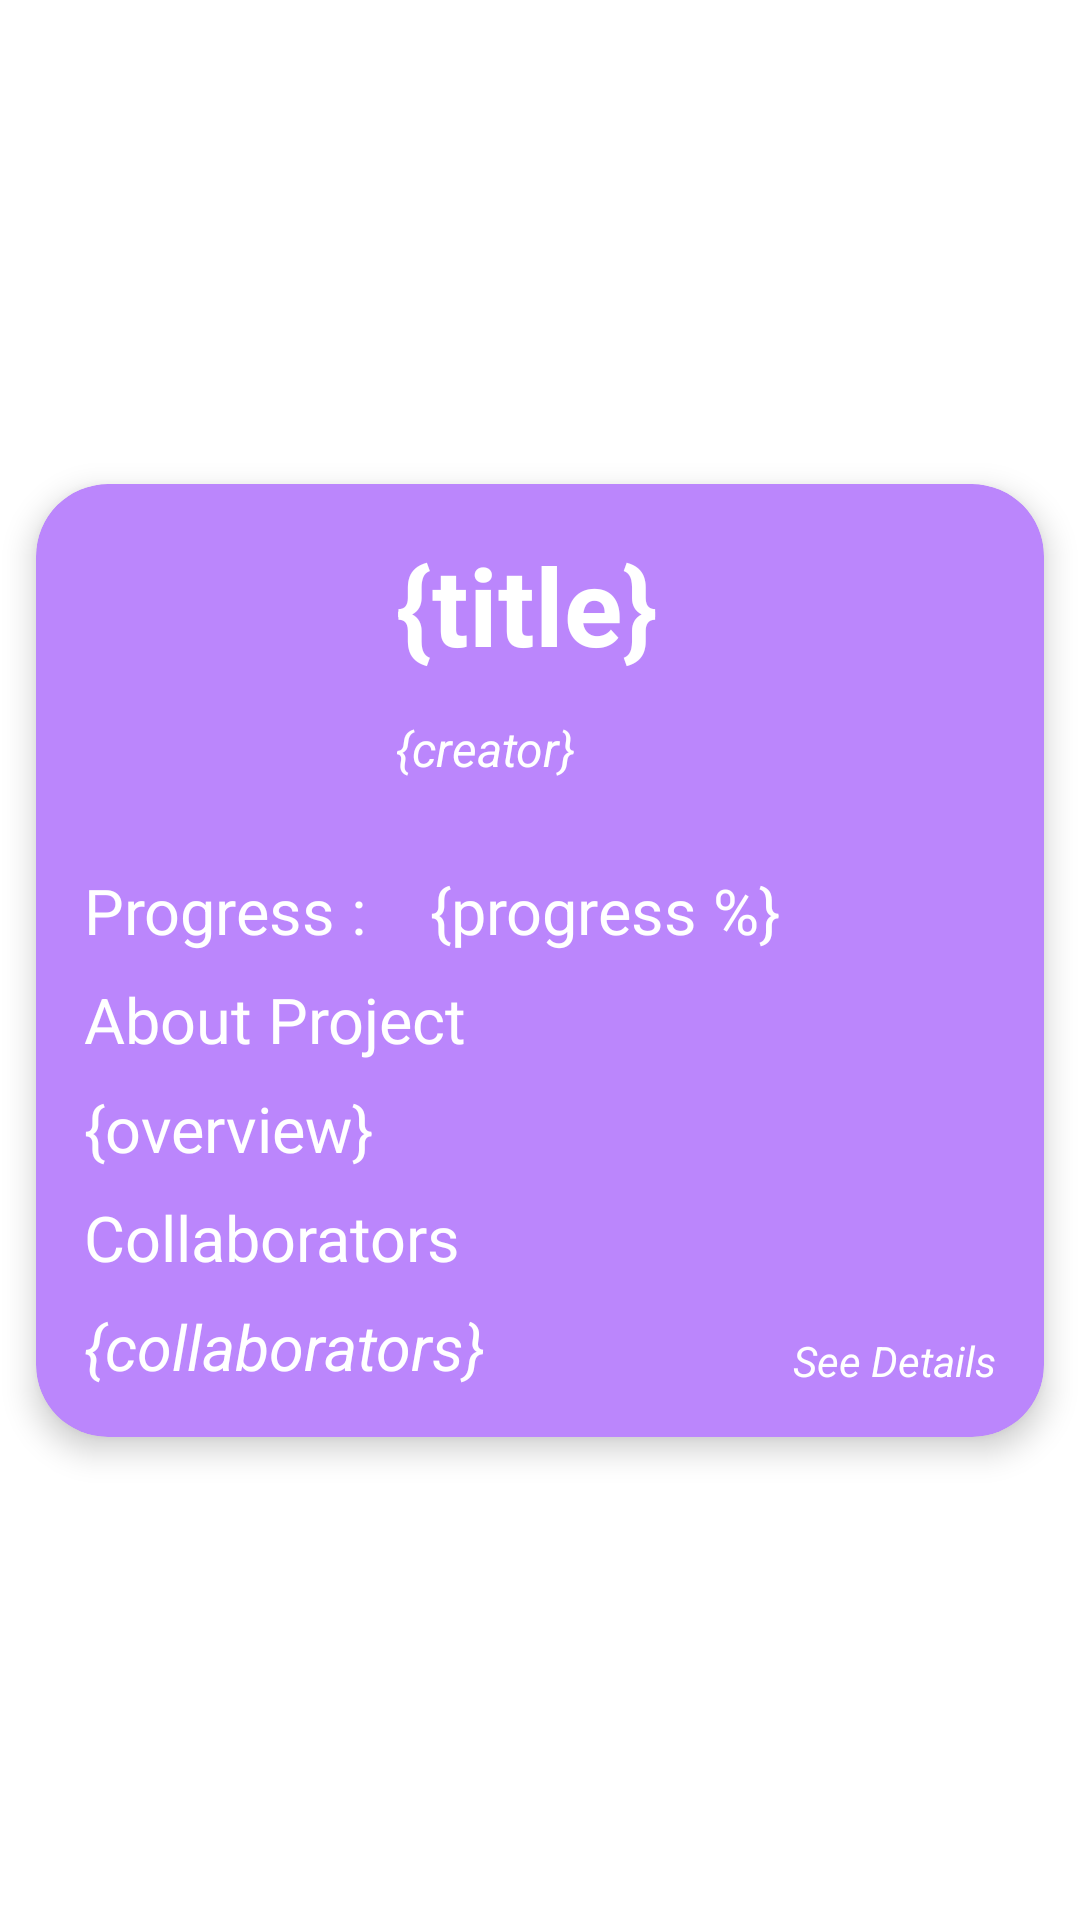

Layout XML and referenced resources for this Android screen:
<!-- AndroidManifest.xml: application theme Theme.LevelUp -->
<!-- res/layout/cardview_projects_ongoing.xml -->
<?xml version="1.0" encoding="utf-8"?>
<androidx.constraintlayout.widget.ConstraintLayout xmlns:android="http://schemas.android.com/apk/res/android"
    xmlns:app="http://schemas.android.com/apk/res-auto"
    xmlns:tools="http://schemas.android.com/tools"
    android:layout_width="match_parent"
    android:layout_height="wrap_content"
    android:background="#00000000"
    android:backgroundTint="#00000000">

    <androidx.cardview.widget.CardView
        android:id="@+id/cv_ongoingdata"
        android:layout_width="match_parent"
        android:layout_height="wrap_content"
        android:layout_margin="12dp"
        android:backgroundTint="@color/purple_200"
        android:elevation="24dp"
        app:cardCornerRadius="24dp"
        app:cardElevation="6dp"
        app:layout_constraintBottom_toBottomOf="parent"
        app:layout_constraintEnd_toEndOf="parent"
        app:layout_constraintStart_toStartOf="parent"
        app:layout_constraintTop_toTopOf="parent">

        <androidx.constraintlayout.widget.ConstraintLayout
            android:layout_width="match_parent"
            android:layout_height="wrap_content"
            android:background="#00000000"
            android:backgroundTint="#00000000">

            <TextView
                android:id="@+id/seedetails"
                android:layout_width="wrap_content"
                android:layout_height="wrap_content"
                android:layout_marginEnd="16dp"
                android:layout_marginBottom="16dp"
                android:text="See Details"
                android:textColor="#FFFFFF"
                android:textStyle="italic"
                app:layout_constraintBottom_toBottomOf="parent"
                app:layout_constraintEnd_toEndOf="parent" />

            <ImageView
                android:id="@+id/cvProject_onGoing_imageView"
                android:layout_width="96dp"
                android:layout_height="96dp"
                android:layout_marginStart="16dp"
                android:layout_marginTop="16dp"
                android:src="@drawable/ic_launcher_foreground"
                app:layout_constraintStart_toStartOf="parent"
                app:layout_constraintTop_toTopOf="parent" />

            <TextView
                android:id="@+id/cvProject_onGoing_titleProgress"
                android:layout_width="wrap_content"
                android:layout_height="wrap_content"
                android:layout_marginTop="16dp"
                android:text="Progress : "
                android:textColor="#FFFFFF"
                android:textSize="21sp"
                app:layout_constraintStart_toStartOf="@+id/cvProject_onGoing_imageView"
                app:layout_constraintTop_toBottomOf="@+id/cvProject_onGoing_imageView" />

            <TextView
                android:id="@+id/cvProject_onGoing_progress"
                android:layout_width="wrap_content"
                android:layout_height="wrap_content"
                android:layout_marginStart="16dp"
                android:maxLines="1"
                android:text="{progress %}"
                android:textColor="#FFFFFF"
                android:textSize="21sp"
                app:layout_constraintBottom_toBottomOf="@+id/cvProject_onGoing_titleProgress"
                app:layout_constraintStart_toEndOf="@+id/cvProject_onGoing_titleProgress"
                app:layout_constraintTop_toTopOf="@+id/cvProject_onGoing_titleProgress" />

            <TextView
                android:id="@+id/cvProject_onGoing_title"
                android:layout_width="wrap_content"
                android:layout_height="wrap_content"
                android:layout_marginStart="8dp"
                android:maxLines="1"
                android:text="{title}"
                android:textColor="#FFFFFF"
                android:textSize="36sp"
                android:textStyle="bold"
                app:layout_constraintStart_toEndOf="@+id/cvProject_onGoing_imageView"
                app:layout_constraintTop_toTopOf="@+id/cvProject_onGoing_imageView" />

            <TextView
                android:id="@+id/cvProject_onGoing_creator"
                android:layout_width="wrap_content"
                android:layout_height="wrap_content"
                android:maxLines="1"
                android:text="{creator}"
                android:textColor="#FFFFFF"
                android:textSize="16sp"
                android:textStyle="italic"
                app:layout_constraintBottom_toBottomOf="@+id/cvProject_onGoing_imageView"
                app:layout_constraintStart_toStartOf="@id/cvProject_onGoing_title"
                app:layout_constraintTop_toBottomOf="@id/cvProject_onGoing_title" />

            <TextView
                android:id="@+id/cvProject_onGoing_titleCollaborators"
                android:layout_width="wrap_content"
                android:layout_height="wrap_content"
                android:layout_marginTop="8dp"
                android:text="Collaborators"
                android:textColor="#FFFFFF"
                android:textSize="21sp"
                app:layout_constraintStart_toStartOf="@+id/cvProject_onGoing_overview"
                app:layout_constraintTop_toBottomOf="@+id/cvProject_onGoing_overview" />

            <TextView
                android:id="@+id/cvProject_onGoing_titleOverview"
                android:layout_width="wrap_content"
                android:layout_height="wrap_content"
                android:layout_marginTop="8dp"
                android:text="About Project"
                android:textColor="#FFFFFF"
                android:textSize="21sp"
                app:layout_constraintStart_toStartOf="@+id/cvProject_onGoing_titleProgress"
                app:layout_constraintTop_toBottomOf="@+id/cvProject_onGoing_titleProgress" />

            <TextView
                android:id="@+id/cvProject_onGoing_overview"
                android:layout_width="wrap_content"
                android:layout_height="wrap_content"
                android:layout_marginTop="8dp"
                android:text="{overview}"
                android:textColor="#FFFFFF"
                android:textSize="21sp"
                app:layout_constraintStart_toStartOf="@+id/cvProject_onGoing_titleOverview"
                app:layout_constraintTop_toBottomOf="@+id/cvProject_onGoing_titleOverview" />

            <TextView
                android:id="@+id/cvProject_onGoing_collaborators"
                android:layout_width="wrap_content"
                android:layout_height="wrap_content"
                android:layout_marginTop="8dp"
                android:layout_marginBottom="16dp"
                android:text="{collaborators}"
                android:textColor="#FFFFFF"
                android:textSize="21sp"
                android:textStyle="italic"
                app:layout_constraintBottom_toBottomOf="parent"
                app:layout_constraintStart_toStartOf="@+id/cvProject_onGoing_titleCollaborators"
                app:layout_constraintTop_toBottomOf="@+id/cvProject_onGoing_titleCollaborators" />

        </androidx.constraintlayout.widget.ConstraintLayout>

    </androidx.cardview.widget.CardView>
</androidx.constraintlayout.widget.ConstraintLayout>
<!-- resources referenced by this layout -->
<resources>
  <color name="purple_200">#FFBB86FC</color>
  <style name="Theme.LevelUp" parent="Theme.MaterialComponents.DayNight.NoActionBar">
          
          <item name="colorPrimary">@color/darkbluebg</item>
          <item name="colorPrimaryVariant">@color/purple_700</item>
          <item name="colorOnPrimary">@color/white</item>
          
          <item name="colorSecondary">@color/teal_200</item>
          <item name="colorSecondaryVariant">@color/teal_700</item>
          <item name="colorOnSecondary">@color/white</item>
          
          <item name="android:statusBarColor" tools:targetApi="l">?attr/colorPrimaryVariant</item>
          
          <item name="backgroundColor">@color/lightbluebg</item>
      </style>
  <color name="darkbluebg">#082c5c</color>
  <color name="purple_700">#FF3700B3</color>
  <color name="white">#FFFFFFFF</color>
  <color name="teal_200">#FF03DAC5</color>
  <color name="teal_700">#FF018786</color>
  <color name="lightbluebg">#307de3</color>
</resources>
